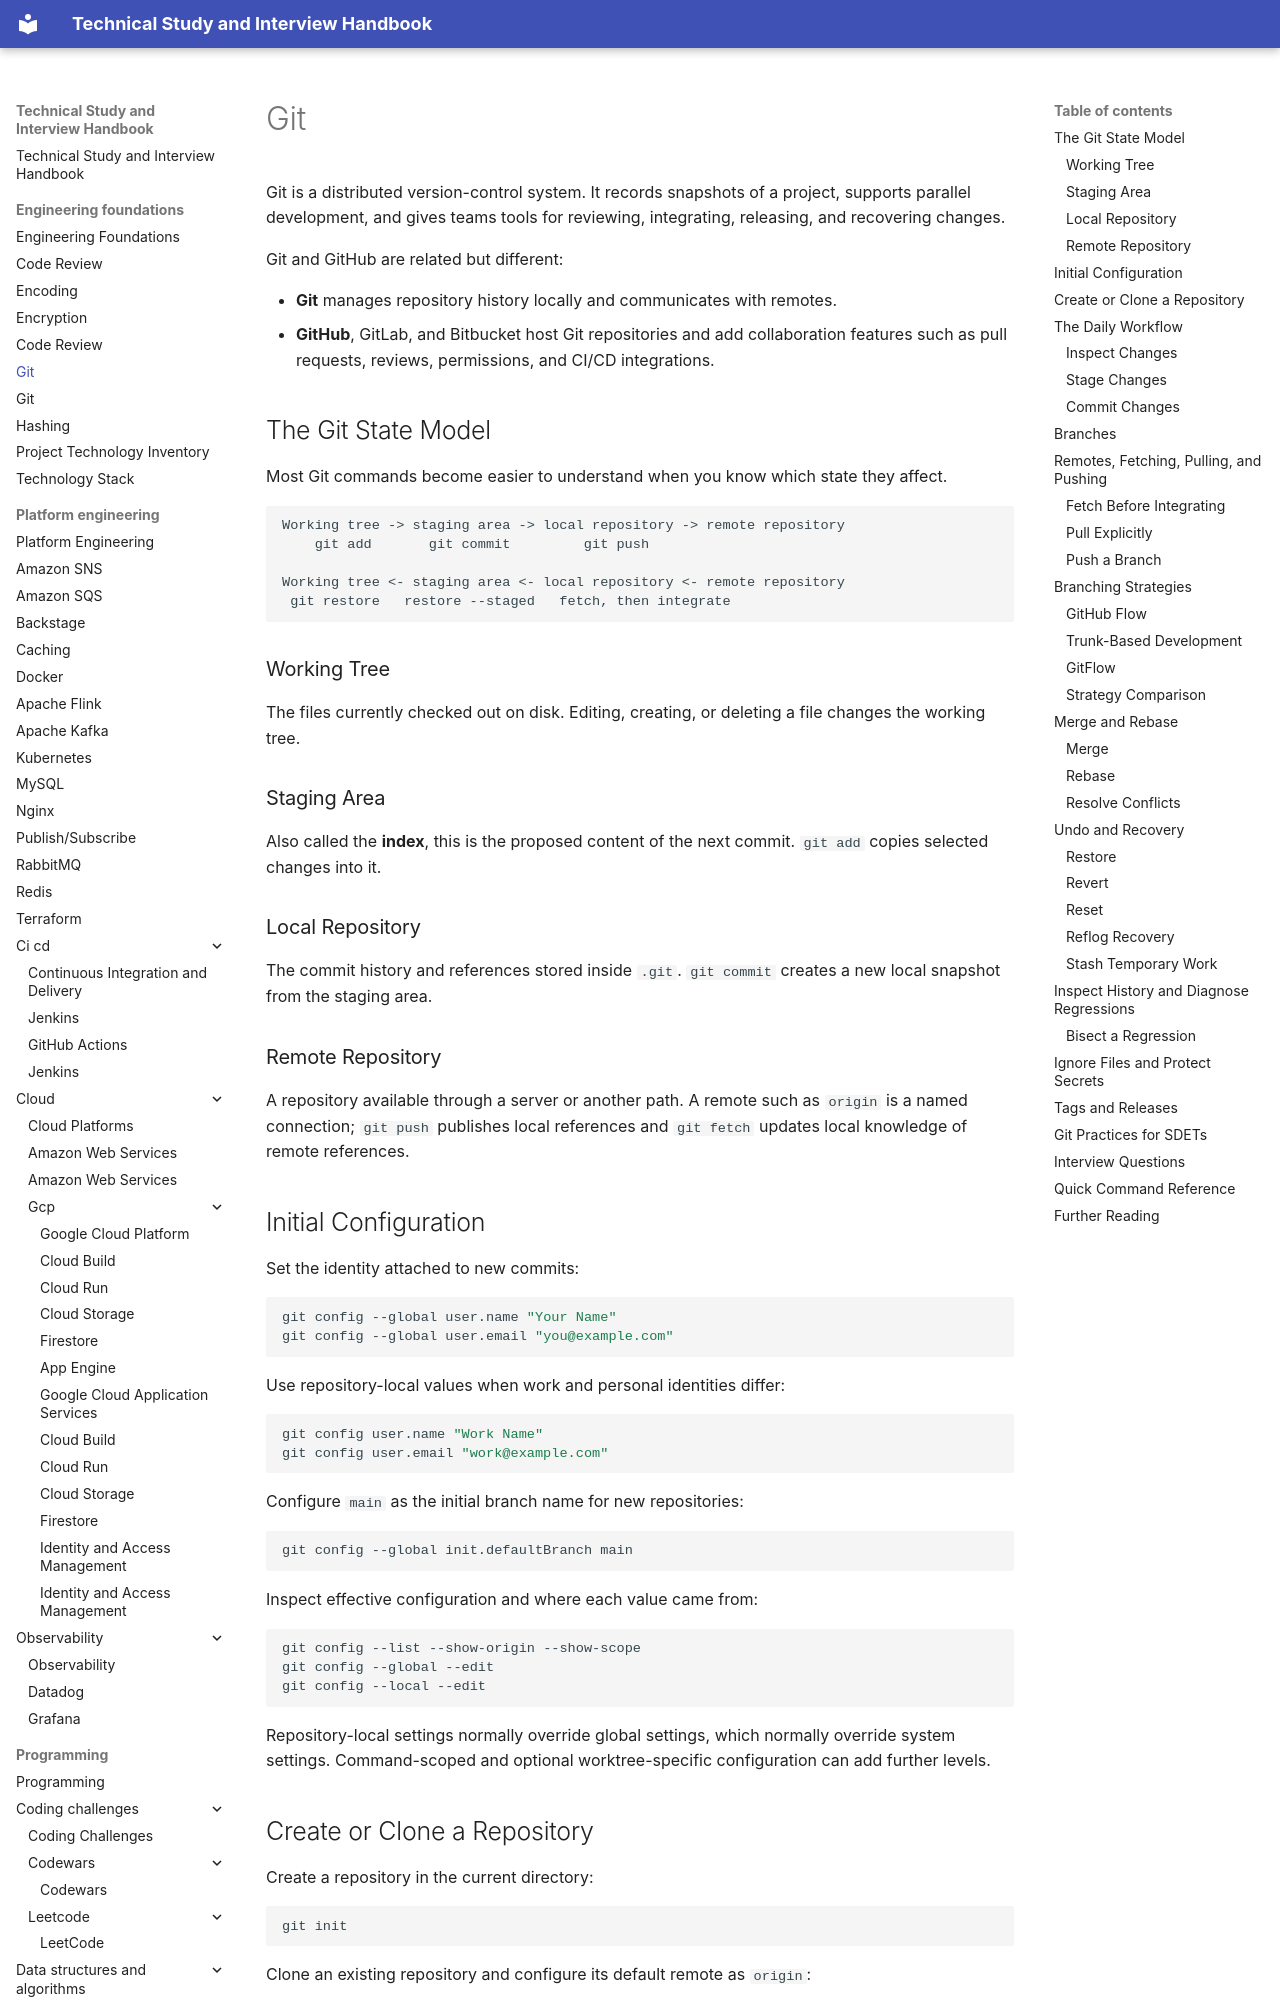

repository: DonalGeraghty/study-repository · page: engineering-foundations/engineering-foundations-git/index.html · generator: mkdocs

---
tags:
  - engineering-foundations
---

# Git

Git is a distributed version-control system. It records snapshots of a project, supports parallel development, and gives teams tools for reviewing, integrating, releasing, and recovering changes.

Git and GitHub are related but different:

- **Git** manages repository history locally and communicates with remotes.
- **GitHub**, GitLab, and Bitbucket host Git repositories and add collaboration features such as pull requests, reviews, permissions, and CI/CD integrations.

## The Git State Model

Most Git commands become easier to understand when you know which state they affect.

```text
Working tree -> staging area -> local repository -> remote repository
    git add       git commit         git push

Working tree <- staging area <- local repository <- remote repository
 git restore   restore --staged   fetch, then integrate
```

### Working Tree

The files currently checked out on disk. Editing, creating, or deleting a file changes the working tree.

### Staging Area

Also called the **index**, this is the proposed content of the next commit. `git add` copies selected changes into it.

### Local Repository

The commit history and references stored inside `.git`. `git commit` creates a new local snapshot from the staging area.

### Remote Repository

A repository available through a server or another path. A remote such as `origin` is a named connection; `git push` publishes local references and `git fetch` updates local knowledge of remote references.

## Initial Configuration

Set the identity attached to new commits:

```bash
git config --global user.name "Your Name"
git config --global user.email "you@example.com"
```

Use repository-local values when work and personal identities differ:

```bash
git config user.name "Work Name"
git config user.email "work@example.com"
```

Configure `main` as the initial branch name for new repositories:

```bash
git config --global init.defaultBranch main
```

Inspect effective configuration and where each value came from:

```bash
git config --list --show-origin --show-scope
git config --global --edit
git config --local --edit
```

Repository-local settings normally override global settings, which normally override system settings. Command-scoped and optional worktree-specific configuration can add further levels.
